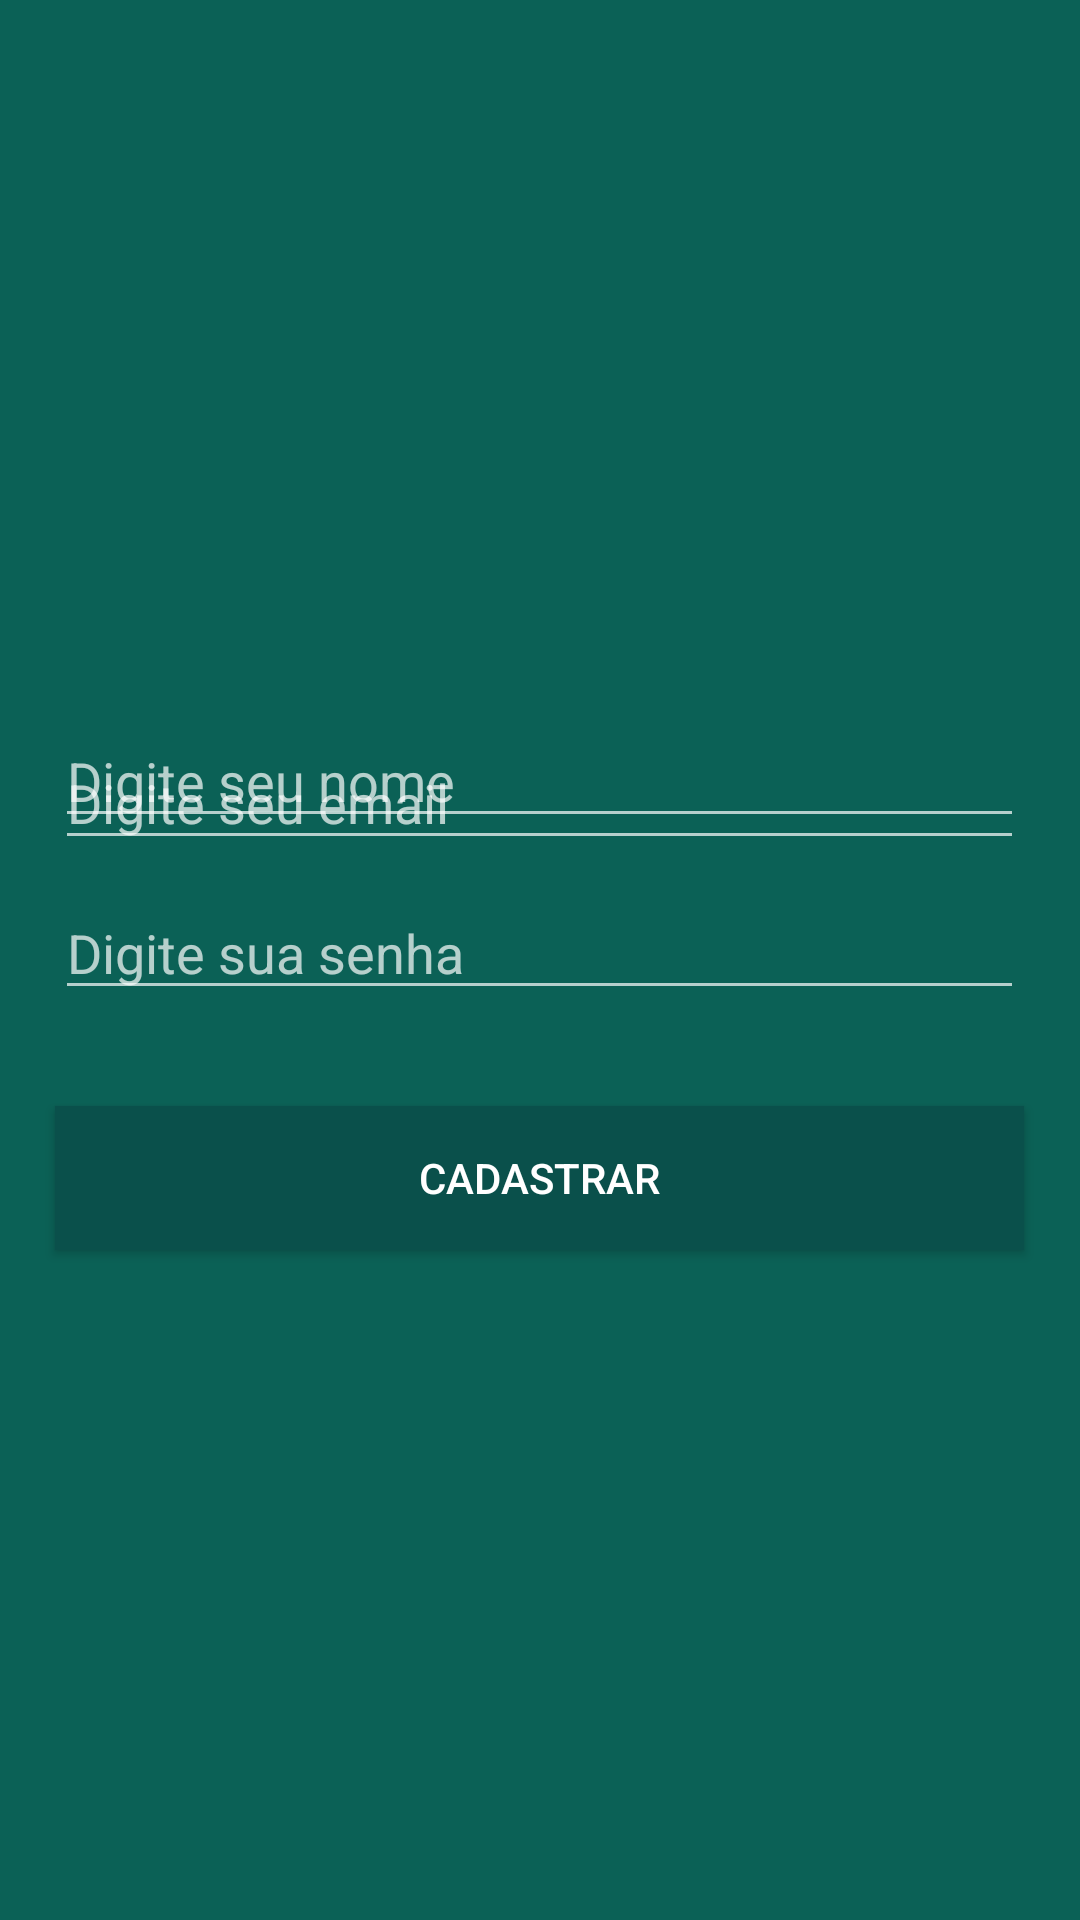

Android layout source for this screen:
<!-- AndroidManifest.xml: application theme AppTheme -->
<!-- res/layout/activity_cadastro_usuario.xml -->
<?xml version="1.0" encoding="utf-8"?>
<RelativeLayout xmlns:android="http://schemas.android.com/apk/res/android"
    xmlns:app="http://schemas.android.com/apk/res-auto"
    xmlns:tools="http://schemas.android.com/tools"
    android:layout_width="match_parent"
    android:layout_height="match_parent"
    android:background="@color/colorPrimary"
    android:gravity="center_vertical|center_horizontal"
    tools:context=".Activity.CadastroUsuarioActivity">

    <ImageView
        android:id="@+id/img_logo"
        android:layout_width="193dp"
        android:layout_height="177dp"
        android:layout_above="@+id/etxt_nome"
        android:layout_centerHorizontal="true"
        app:srcCompat="@drawable/usuario" />

    <EditText
        android:id="@+id/etxt_nome"
        android:layout_width="323dp"
        android:layout_height="wrap_content"
        android:layout_centerInParent="true"
        android:ems="10"
        android:hint="@string/extx_nome"
        android:inputType="textPersonName"
        android:textColor="@color/textColorPrimary" />

    <EditText
        android:id="@+id/etxt_senha"
        android:layout_width="323dp"
        android:layout_height="wrap_content"
        android:layout_alignParentBottom="true"
        android:layout_centerHorizontal="true"
        android:layout_marginBottom="242dp"
        android:ems="10"
        android:hint="@string/etxt_senha"
        android:inputType="textPersonName"
        android:textColor="@color/textColorPrimary" />

    <EditText
        android:id="@+id/etxt_email"
        android:layout_width="323dp"
        android:layout_height="wrap_content"
        android:layout_alignParentBottom="true"
        android:layout_centerHorizontal="true"
        android:layout_marginBottom="292dp"
        android:ems="10"
        android:hint="@string/etxt_email"
        android:inputType="textEmailAddress"
        android:textColor="@color/textColorPrimary" />

    <Button
        android:id="@+id/btn_cadastrar"
        android:layout_width="323dp"
        android:layout_height="wrap_content"
        android:layout_alignParentBottom="true"
        android:layout_centerHorizontal="true"
        android:layout_marginBottom="162dp"
        android:background="@color/colorPrimaryDark"
        android:text="@string/btn_cadastrar"
        android:textColor="@color/textColorPrimary" />
</RelativeLayout>
<!-- resources referenced by this layout -->
<resources>
  <color name="colorPrimary">#0b6156</color>
  <color name="colorPrimaryDark">#0a504b</color>
  <color name="textColorPrimary">#ffffff</color>
  <string name="btn_cadastrar">Cadastrar</string>
  <string name="etxt_email">Digite seu email</string>
  <string name="etxt_senha">Digite sua senha</string>
  <string name="extx_nome">Digite seu nome</string>
  <style name="AppTheme" parent="Theme.AppCompat.NoActionBar">
          
  
          <item name="colorPrimary">#0b6156</item>
          <item name="colorPrimaryDark">#0a504b</item>
          <item name="colorAccent">@color/colorAccent</item>
          <item name="android:windowBackground">@android:color/white</item>
  
  
      </style>
  <color name="colorAccent">#3d958a</color>
</resources>
